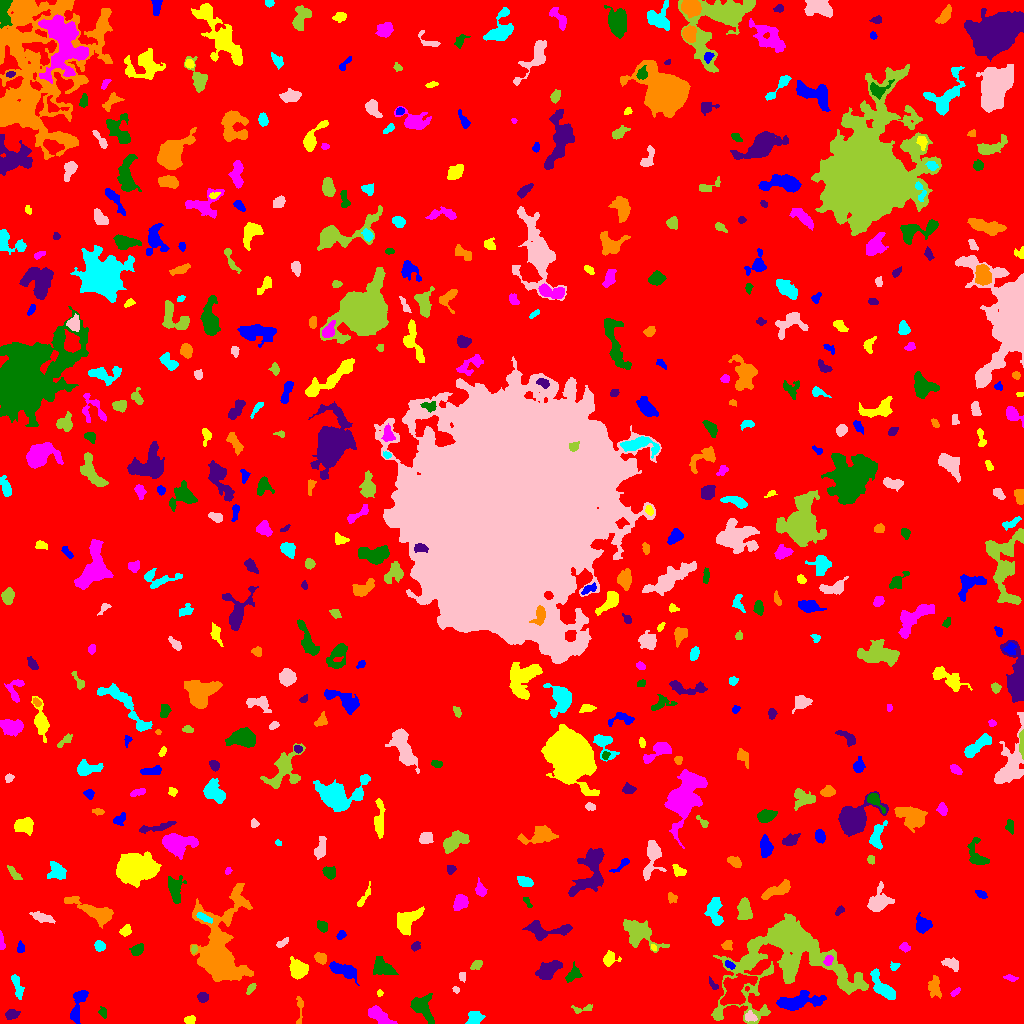

The data file committed next to this chart (first rows):
ID, X, Y, A, B, theta, total_flux, mu_max, mu_median, mu_mean, R_fwhm, R_e, R10, R90, x_start, x_end, y_start, y_end, area, greylevel
0, 502.4, 511.4, 300.6, 295.5, -0.739, 1887346, 17.0, 2.0, 2.275, 19.95, 244.4, 94.12, 388.4, 0, 1023, 0, 1023, 829544, 2.275
1, 78.29, 20.1, 9.877, 2.795, 1.27, 1011, 9.0, 3.0, 3.282, 5.046, 5.14, 1.954, 8.425, 70, 88, 0, 33, 308, 8.282
2, 190.1, 3.652, 2.802, 1.974, 0.1183, 204.0, 4.0, 2.0, 2.318, 4.478, 2.932, 1.262, 4.514, 184, 195, 0, 8, 88, 8.318
3, 378.9, 7.972, 7.925, 2.832, -0.5552, 865.0, 7.0, 3.0, 3.003, 5.441, 5.232, 1.954, 8.292, 368, 397, 0, 18, 288, 8.003
4, 102.7, 11.09, 2.745, 1.81, -1.248, 148.0, 4.0, 2.0, 1.922, 3.949, 2.821, 0.9772, 4.406, 98, 106, 5, 17, 77, 6.922
5, 11.55, 9.033, 3.064, 2.274, 0.2386, 456.0, 7.0, 3.0, 3.648, 4.442, 3.385, 1.382, 5.323, 5, 20, 4, 14, 125, 8.648
6, 299.6, 15.81, 8.759, 1.778, 1.509, 124.0, 3.0, 1.0, 1.033, 3.523, 2.877, 1.128, 4.514, 296, 303, 0, 27, 120, 8.033
7, 475.1, 6.033, 4.009, 3.01, 0.1077, 330.0, 4.0, 2.0, 1.784, 5.781, 4.222, 1.784, 6.676, 465, 485, 0, 12, 185, 7.784
8, 750.3, 6.571, 2.901, 2.294, -0.445, 368.0, 7.0, 3.0, 3.573, 3.949, 3.192, 1.262, 4.983, 745, 757, 2, 13, 103, 11.57
9, 582.4, 14.39, 6.159, 1.796, 0.1216, 248.0, 5.0, 2.0, 2.318, 3.568, 3.141, 1.262, 4.983, 571, 592, 10, 19, 107, 7.318
10, 680.9, 23.95, 1.684, 1.591, -1.192, 59.0, 3.0, 1.0, 0.8551, 2.111, 1.954, 0.5642, 3.338, 677, 686, 19, 29, 69, 6.855
11, 798.9, 21.89, 12.13, 3.545, 0.1261, 2071, 10.0, 4.0, 3.793, 8.215, 7.247, 2.706, 11.24, 776, 826, 13, 33, 546, 8.793
12, 380.1, 30.86, 1.59, 1.35, -0.8318, 66.0, 4.0, 2.0, 1.65, 2.585, 1.784, 0.5642, 2.821, 377, 383, 27, 34, 40, 8.65
13, 955.8, 31.39, 2.931, 1.315, 0.6788, 153.0, 5.0, 2.0, 2.468, 2.985, 2.459, 0.9772, 3.785, 950, 960, 27, 36, 62, 7.468
14, 421.8, 16.34, 6.978, 4.02, -0.9716, 1390, 9.0, 3.0, 3.61, 5.89, 5.698, 2.257, 9.39, 410, 434, 0, 30, 385, 8.61
15, 202.5, 26.09, 2.556, 2.276, -0.2361, 364.0, 7.0, 3.5, 3.5, 4.068, 3.09, 1.262, 4.82, 197, 208, 21, 31, 104, 8.5
16, 934.3, 36.34, 4.773, 2.902, -1.455, 602.0, 7.0, 2.0, 2.787, 4.618, 4.297, 1.596, 7.001, 928, 941, 25, 48, 216, 7.787
17, 17.71, 36.04, 6.907, 2.114, -1.295, 447.0, 6.0, 2.0, 2.443, 4.951, 4.146, 1.493, 6.58, 11, 24, 24, 49, 183, 7.443
18, 455.8, 33.43, 1.714, 1.178, -0.6823, 58.0, 4.0, 1.0, 1.318, 2.394, 1.784, 0.5642, 2.877, 452, 459, 30, 37, 44, 7.318
19, 250.9, 35.04, 2.971, 1.565, 0.9029, 194.0, 5.0, 2.0, 2.487, 3.432, 2.764, 0.9772, 4.26, 246, 256, 29, 40, 78, 7.487
20, 735.2, 33.37, 9.452, 5.896, 0.9111, 2742, 10.0, 4.0, 4.08, 9.322, 8.078, 3.038, 12.46, 720, 757, 18, 50, 672, 12.08
21, 342.2, 53.46, 7.595, 2.842, -0.3439, 919.0, 8.0, 3.0, 2.836, 5.67, 5.323, 1.954, 8.556, 329, 359, 38, 62, 324, 7.836
22, 299, 53.72, 4.331, 4.166, 0.9137, 1056, 9.0, 3.0, 3.462, 5.412, 4.853, 1.954, 8.176, 289, 308, 44, 67, 305, 8.462
23, 1010, 45.3, 3.074, 1.364, -0.2504, 120.0, 4.0, 1.0, 1.6, 3.338, 2.459, 0.9772, 3.989, 1003, 1018, 42, 49, 75, 7.6
24, 572.9, 49.17, 4.496, 2.626, 0.8823, 382.0, 6.0, 2.0, 2.301, 4.583, 3.909, 1.493, 6.308, 565, 582, 41, 62, 166, 7.301
25, 713.5, 38.23, 3.683, 1.627, -0.9311, 223.0, 6.0, 3.0, 3.097, 3.523, 2.706, 0.9772, 4.297, 709, 718, 34, 47, 72, 9.097
26, 218.3, 70.83, 19.37, 10.07, 1.523, 24669, 49.0, 6.0, 10.28, 9.525, 11.06, 4.107, 22.05, 190, 253, 42, 140, 2400, 14.28
27, 883.7, 34.69, 8.153, 3.103, -0.8239, 1390, 10.0, 3.0, 3.777, 6.676, 5.47, 2.257, 8.74, 870, 895, 24, 55, 368, 9.777
28, 462.1, 46.82, 2.311, 1.679, -1.468, 161.0, 6.0, 2.0, 2.556, 2.932, 2.459, 0.7979, 3.868, 459, 465, 41, 51, 63, 7.556
29, 476.3, 58.87, 2.493, 1.879, 0.4978, 138.0, 4.0, 1.0, 1.394, 3.478, 2.585, 0.9772, 4.406, 470, 482, 54, 63, 99, 7.394
30, 643.5, 54.41, 2.911, 2.629, 1.233, 447.0, 7.0, 2.0, 2.96, 4.297, 3.432, 1.382, 5.499, 636, 650, 48, 64, 151, 8.96
31, 729.5, 58.64, 2.836, 1.618, -0.6377, 154.0, 4.0, 2.0, 2.139, 3.909, 2.706, 0.9772, 4.184, 725, 735, 54, 63, 72, 11.14
32, 608.9, 64.82, 3.446, 2.936, 1.155, 262.0, 4.0, 2.0, 1.598, 5.171, 3.568, 1.382, 5.352, 603, 621, 57, 73, 164, 7.598
33, 828.1, 63.13, 2.677, 1.975, 1.139, 283.0, 7.0, 3.0, 3.291, 3.432, 2.985, 1.128, 4.549, 823, 833, 58, 68, 86, 15.29
34, 382.4, 55.7, 5.659, 3.914, -0.4789, 794.0, 5.0, 3.0, 2.638, 7.313, 5.754, 2.185, 8.575, 373, 398, 49, 67, 301, 7.638
35, 547.6, 53.7, 6.203, 3.432, 0.5622, 1607, 10.0, 4.0, 4.672, 7.047, 5.67, 2.257, 9.009, 535, 562, 44, 63, 344, 9.672
36, 320.5, 65.64, 2.909, 2.24, -0.683, 375.0, 6.0, 3.0, 3.024, 4.72, 3.241, 1.382, 5.109, 314, 326, 59, 71, 124, 10.02
37, 894.8, 57.16, 2.208, 1.44, 0.3841, 79.0, 4.0, 1.0, 1.162, 2.706, 2.185, 0.7979, 3.523, 890, 900, 53, 62, 68, 7.162
38, 951.2, 59.65, 4.224, 2.481, -0.4829, 481.0, 7.0, 3.0, 2.969, 4.146, 3.868, 1.493, 6.155, 941, 958, 52, 66, 162, 7.969
39, 193.9, 74.41, 2.168, 1.498, 1.401, 175.0, 6.0, 4.0, 3.571, 3.478, 2.326, 0.7979, 3.478, 191, 197, 70, 78, 49, 10.57
40, 546.9, 74.64, 2.142, 2.033, 1.224, 197.0, 5.0, 3.0, 2.699, 3.568, 2.646, 0.9772, 4.068, 543, 552, 70, 79, 73, 8.699
41, 20.44, 75.56, 2.845, 1.77, -1.553, 144.0, 4.0, 2.0, 1.87, 3.868, 2.646, 0.9772, 4.222, 17, 24, 71, 83, 77, 6.87
42, 653.3, 76.18, 1.757, 1.022, -0.9847, 83.0, 5.0, 2.0, 2.306, 2.257, 1.693, 0.5642, 2.646, 651, 656, 73, 79, 36, 10.31
43, 904.7, 76.1, 2.384, 2.101, -0.5736, 198.0, 5.0, 2.0, 2.329, 3.478, 2.821, 0.9772, 4.334, 899, 910, 71, 81, 85, 8.329
44, 137.4, 73.94, 3.2, 2.31, 0.5742, 426.0, 6.0, 3.0, 3.179, 4.853, 3.432, 1.493, 5.441, 129, 143, 68, 80, 134, 8.179
45, 415.7, 77.09, 2.485, 1.908, 0.8885, 149.0, 4.0, 2.0, 1.91, 3.868, 2.764, 1.128, 4.334, 411, 420, 72, 82, 78, 7.91
46, 726.8, 78.22, 2.681, 2.062, 0.4688, 179.0, 5.0, 2.0, 1.904, 2.877, 2.821, 0.9772, 4.618, 721, 732, 73, 83, 94, 7.904
47, 99.51, 77.53, 2.641, 2.357, -0.8962, 371.0, 6.0, 4.0, 3.467, 4.687, 3.241, 1.382, 4.983, 94, 105, 72, 83, 107, 8.467
48, 282.6, 80.72, 3.715, 1.574, 0.6028, 300.0, 7.0, 4.0, 3.571, 3.785, 3.038, 1.128, 4.583, 276, 288, 76, 86, 84, 7.571
49, 789.1, 67.96, 31.87, 22.71, 0.176, 23083, 28.0, 4.0, 5.391, 9.115, 18.19, 5.67, 31.95, 711, 868, 0, 110, 4282, 9.391
50, 83.5, 84.17, 2.342, 1.573, 0.5431, 139.0, 4.0, 2.5, 2.317, 3.656, 2.523, 0.9772, 3.742, 79, 87, 80, 88, 60, 7.317
51, 341.0, 88.65, 1.999, 1.486, 0.7469, 82.0, 4.0, 1.0, 1.123, 2.764, 2.111, 0.7979, 3.432, 336, 346, 84, 93, 73, 7.123
52, 125.7, 92.71, 2.946, 2.38, 0.6828, 282.0, 5.0, 3.0, 2.587, 4.26, 3.338, 1.262, 5.078, 119, 131, 87, 99, 109, 7.587
53, 1.205, 81.53, 4.568, 1.158, -1.491, 146.0, 5.0, 2.0, 1.825, 2.932, 2.646, 0.9772, 4.107, 0, 5, 74, 93, 80, 7.825
54, 322.3, 97.38, 2.915, 2.063, -0.837, 244.0, 5.0, 2.0, 2.218, 3.949, 3.192, 1.262, 4.787, 317, 327, 91, 103, 110, 8.218
55, 543.7, 93.2, 11.97, 4.062, -0.02344, 1118, 7.0, 2.0, 2.662, 5.997, 5.917, 2.326, 9.837, 522, 572, 83, 103, 420, 7.662
56, 94.22, 111.6, 12.19, 3.512, -0.4314, 1367, 7.0, 2.0, 2.579, 6.628, 6.933, 2.646, 11.16, 64, 113, 95, 127, 530, 7.579
57, 204.8, 105.3, 4.101, 1.354, -0.5103, 186.0, 4.0, 2.0, 1.722, 4.334, 2.932, 1.128, 4.618, 196, 212, 100, 111, 108, 14.72
58, 43.3, 105.8, 5.107, 1.922, -0.2284, 278.0, 5.0, 1.0, 1.519, 3.478, 3.478, 1.382, 6.024, 29, 55, 100, 112, 183, 7.519
59, 637.9, 91.25, 9.363, 5.013, -0.5907, 2080, 12.0, 3.0, 3.41, 6.103, 6.676, 2.459, 11.45, 623, 669, 71, 104, 610, 8.41
... 488 more rows
